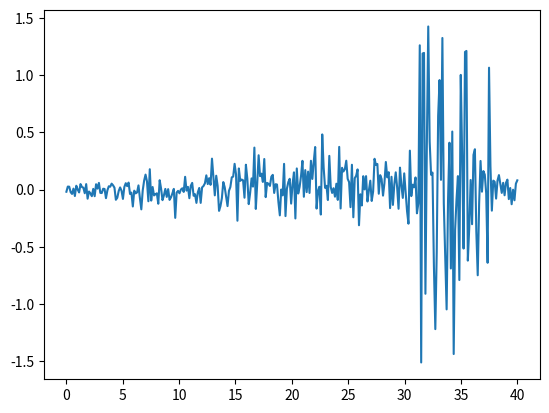
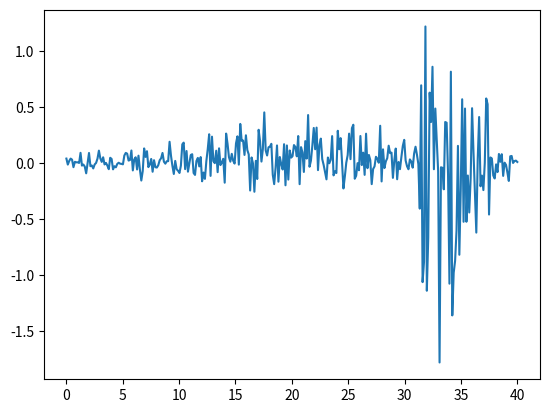
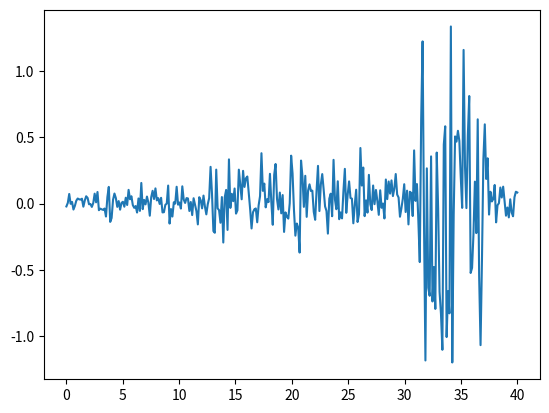
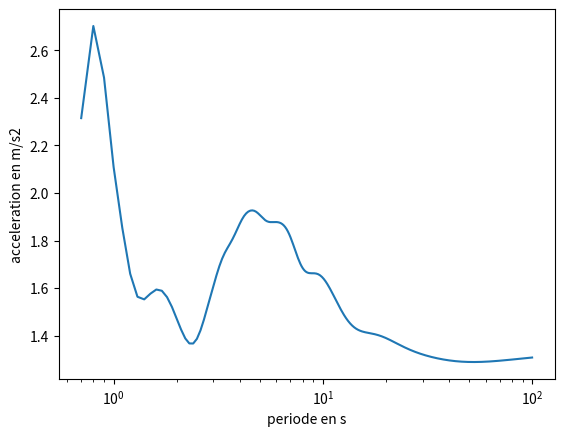
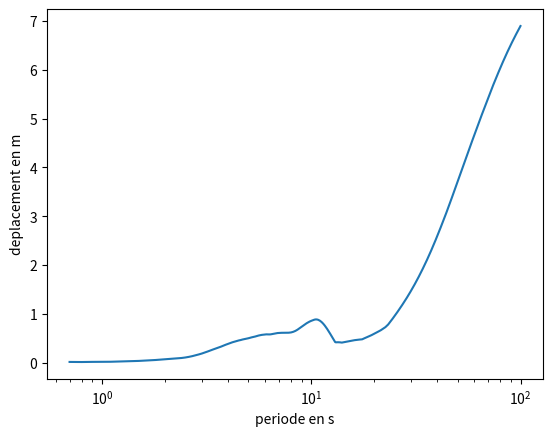
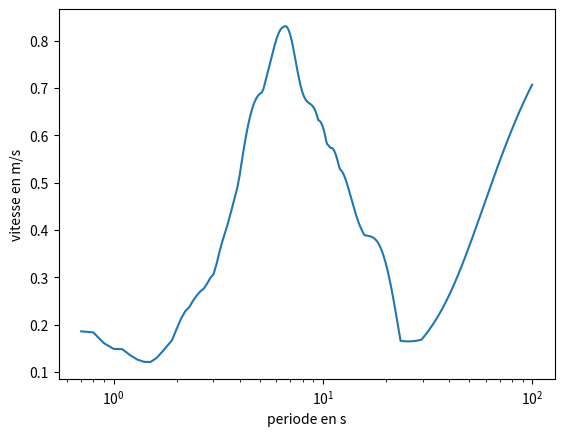
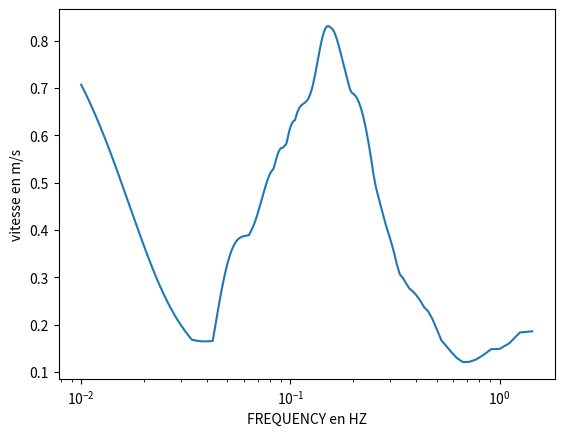
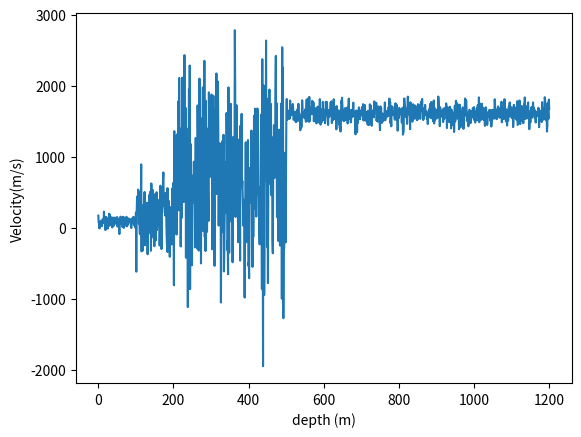
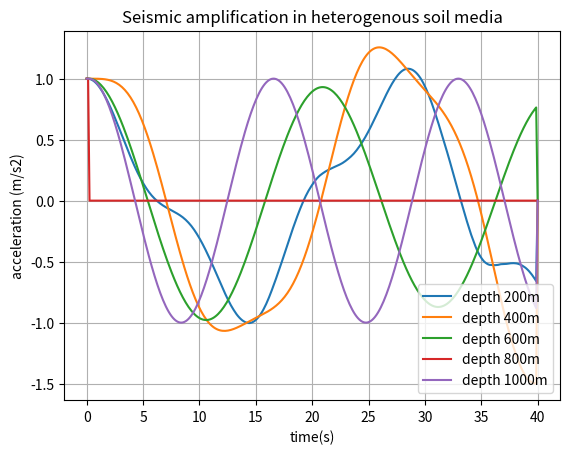
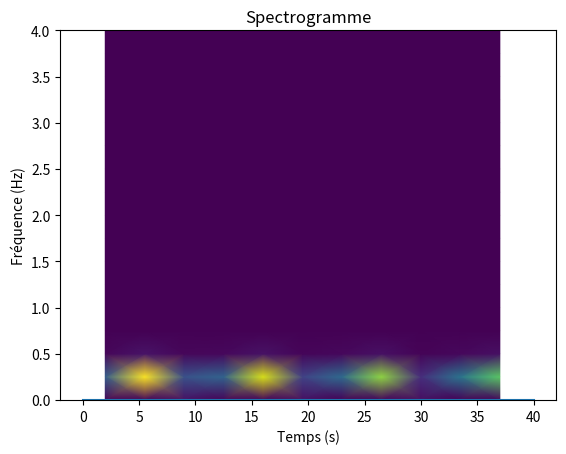

Reproduce these figures in Python, in order.
# -*- coding: utf-8 -*-
"""
Created on Mon Oct 24 15:31:51 2022

@author: ilias
"""

import numpy as np
from scipy import stats
from pylab import *
import matplotlib.pyplot as plt



from scipy import signal
from scipy.fft import fftshift

from PIL import Image
from scipy import signal
from scipy.fft import fftshift
import time
import warnings


print("********** START **********")
print("********** IBO ***********")
print("Projet generation des spectres de réponses")
# Lancement du chronomètre
start_time = time.time()
c=0
while  c==0 :
# Number of samplepoints
   N = 320
# sample spacing
   T = 40 #durée enregistrée de séisme en s
   temps = np.linspace(0.0, T, N)
#Données statistiques des séismes
#onde P
   sigmap=0.1
   mup=0
#onde S
   sigmas=0.154
   mus=0.05
#génération du signal sismique
   d = np.concatenate((stats.norm.rvs(mup,sigmap,100),stats.norm.rvs(mus,sigmas,150),stats.norm.rvs(0.01,1.2,50),(stats.norm.rvs(mup,sigmap+0.1,20))))
# Tracé du signal sismique sample N
   d=exp(-(temps-20)**2/20**2)*d 
   plot(temps,d)
   show()

#Génération du spectre de réponse
#amortissement 
   x=0.05
#incrément de temps
   delta_T=temps[2]-temps[1]
#initialisation
   u=np.zeros((N))
   v=np.zeros((N))
   a=np.zeros((N))
   T=np.arange(0.7,100,0.1)
   Su=np.zeros(shape(T))
   Sv=np.zeros(shape(T))
   Sa=np.zeros(shape(T))
#shéma explicite de newmark
   beta=1/6
   gamma=1/2
   for i in range(0, 993):
       w=2*pi/T[i]
       for j in range(0,N-1):
           a[j+1]=(d[j+1]-w**2*u[j]-(2*x*w+2*delta_T*w**2)*v[j]-w*delta_T*(2*x*(1-gamma)+w*delta_T*(1-2*beta)/2)*a[j])/(1+((w*delta_T)**2)*beta+2*x*w*gamma)
           v[j+1]=v[j]+delta_T*((1-gamma)*a[j]+gamma*a[j+1])
           u[j+1]=u[j]+delta_T*v[j]+delta_T**2/2*((1-2*beta)*a[j]+2*beta*a[j+1])
       Sa[i]=np.max(a)
       Sv[i]=np.max(v)
       Su[i]=np.max(u)
       u=np.zeros((N))
       v=np.zeros((N))
       a=np.zeros((N))
       if Sv[0]>0.13:
          c=c+1 
#génération du spectre de réponse
plot(T,Sa)
plt.xscale('log')
plt.xlabel('periode en s')
plt.ylabel('acceleration en m/s2')
show()
plot(T,Su)
plt.xlabel('periode en s')
plt.ylabel('deplacement en m')
plt.xscale('log')
plt.show()
plot(T,Sv)
plt.xlabel('periode en s')
plt.ylabel('vitesse en m/s')
plt.xscale('log')
plt.show()
plot(1/T,Sv)
plt.xlabel('FREQUENCY en HZ')
plt.ylabel('vitesse en m/s')
plt.xscale('log')
plt.show()
print(Sa[0])
print(Sv[0])
#vitesse en m/S
Vs= np.concatenate((stats.norm.rvs(70,60,100), stats.norm.rvs(200,300,100), stats.norm.rvs(700,800,300), stats.norm.rvs(1600,100, 700)))

#Poids volumique de sol
#Profondeur en m
h=1200
f=linspace(0,h,1200)
plot(f,Vs)
plt.ylabel('Velocity(m/s)')
plt.xlabel('depth (m)')
show()
#duree de simulation en s
T=40
#Maillage

Nt=320
Nz=6
t1=T/Nt
z=h/Nz
# Initialisation
s=(Nt,Nz)
U=np.zeros(s)
Z=np.linspace(0,h,Nz)
U[0,:]=1
U[:,0]=d
U[1,:]=U[0,:]
for i in range(1,Nt-2):
    for j in range(1,Nz-2):
        U[i+1,j]=2*U[i,j]-U[i-1,j]+(t1/z)**2*(Vs[j+1]**2*(U[i,j+1]-U[i,j])-Vs[j]**2*(U[i,j]-U[i,j-1]))
        
#Condition de Neumann
for i in range(1,Nt-2):
    U[i+1,Nz-1]=2*U[i,Nz-1]-U[i-1,Nz-1]+2*(t1/z)**2*Vs[Nz-1]**2*(U[i,Nz-2]- U[i,Nz-1]) 
Onde=np.transpose(U)           



plt.plot(temps, U[:,1], label='depth 200m')   
plt.plot(temps, U[:,2], label='depth 400m')  
plt.plot(temps, U[:,3], label='depth 600m') 
plt.plot(temps, U[:,4], label='depth 800m') 
plt.plot(temps, U[:,5], label='depth 1000m') 
 
 
plt.title('Seismic amplification in heterogenous soil media')      
plt.xlabel('time(s)')                     
plt.ylabel('acceleration (m/s2)')                      
plt.legend()                        
plt.grid()                          
plt.show()                          




 


#génération de spectrogramme

fs=320/40
y=[0]*len(U[:,2])
f, t, Sxx = signal.spectrogram(U[:,3], fs, window=signal.get_window('hann',32))
freq_lim = 33
Sxx_red = Sxx[np.where(f < freq_lim)]
f_red = f[np.where(f < freq_lim)]
plt.plot(temps, y)
plt.pcolormesh(t, f_red, Sxx_red, shading='gouraud')
plt.ylabel('Fréquence (Hz)')
plt.xlabel('Temps (s)')
plt.title('Spectrogramme')
plt.show()
#######################
### MESSAGES DE FIN ###
#######################
# Arrêt du chronomètre
print("\nTemps écoulé: %.3f s" % (time.time() - start_time))
# Message de fin
print("\n********** END **********")
